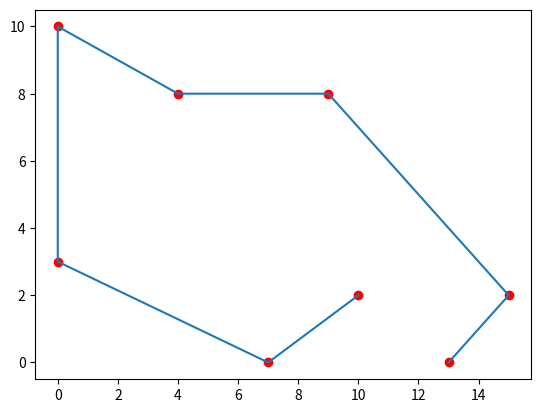

The script that saved this image:
# TSP-GA 算法结果验证

import numpy as np
from itertools import permutations
from matplotlib import pyplot as plt

# 随机生成城市坐标


class cityInit(object):
    def __init__(self, number=4):
        self.site = np.zeros([number, 2])
        s = np.arange(number)
        np.random.shuffle(s)
        self.site[:, 0] = s
        np.random.shuffle(s)
        self.site[:, 1] = s


# 给定一组城市坐标
city0 = np.array([[10,  2],
                  [0,  3],
                  [7,  0],
                  [0, 10],
                  [9,  8],
                  [13,  0]])  # 6
city1 = np.array([[10,  2],
                  [0,  3],
                  [7,  0],
                  [0, 10],
                  [9,  8],
                  [15,  2],
                  [4,  8],
                  [13,  0]])  # 8
city2 = np.array([[6., 5.],
                  [5., 7.],
                  [0., 1.],
                  [2., 0.],
                  [4., 9.],
                  [9., 2.],
                  [1., 8.],
                  [7., 6.],
                  [3., 4.],
                  [8., 3.]])  # 10


def journey(numOfCity):
    # 所有可能路线
    #journeyAll = np.zeros([numOfCity,np.math.factorial(numOfCity)])
    allRank = list(permutations(np.arange(numOfCity).tolist()))
    journeyAll = np.array(allRank).transpose()
    return journeyAll


def distanceMat(city):
    numOfCity = len(city)
    # 初始化任意城市间距离矩阵
    intervalMat = np.zeros([numOfCity, numOfCity])
    for ii in range(numOfCity):
        intervalMat[:, ii] = np.sqrt(
            np.sum(np.square(city[ii, :] - city), 1))
    return intervalMat


def findMaxAndMin(journeyAll, intervalMat):
    # 初始化路程向量
    distance = np.zeros(len(journeyAll[0]))
    for ii in range(len(journeyAll[0])):
        wayRow = journeyAll[:, ii]
        wayCol = np.roll(wayRow, 1)
        distance[ii] = np.sum(intervalMat[wayRow, wayCol])
    # 最长与最短路径
    journeyMax = np.where(distance == np.max(distance))[0]
    journeyMin = np.where(distance == np.min(distance))[0]
    print(distance[journeyMin[0]])
    return journeyMax, journeyMin


def plot(city, journeyAll, journeyMax, journeyMin):
    plt.plot(city[:, 0], city[:, 1], 'ro')  # 散点图
    # for item in journeyMin:
    #     plt.plot(city[journeyAll[:, item], 0],
    #              city[journeyAll[:, item], 1])
    plt.plot(city[journeyAll[:, journeyMin[0]], 0],
             city[journeyAll[:, journeyMin[0]], 1])
    # plt.plot(city[journeyAll[:, journeyMax[0]], 0],
    #               city[journeyAll[:, journeyMax[0]], 1])


def main():
    city = city1
    # distancMat(city)
    journeyAll = journey(len(city))
    journeyMax, journeyMin = findMaxAndMin(
        journeyAll, distanceMat(city))
    plot(city, journeyAll, journeyMax, journeyMin)


if __name__ == "__main__":
    main()
